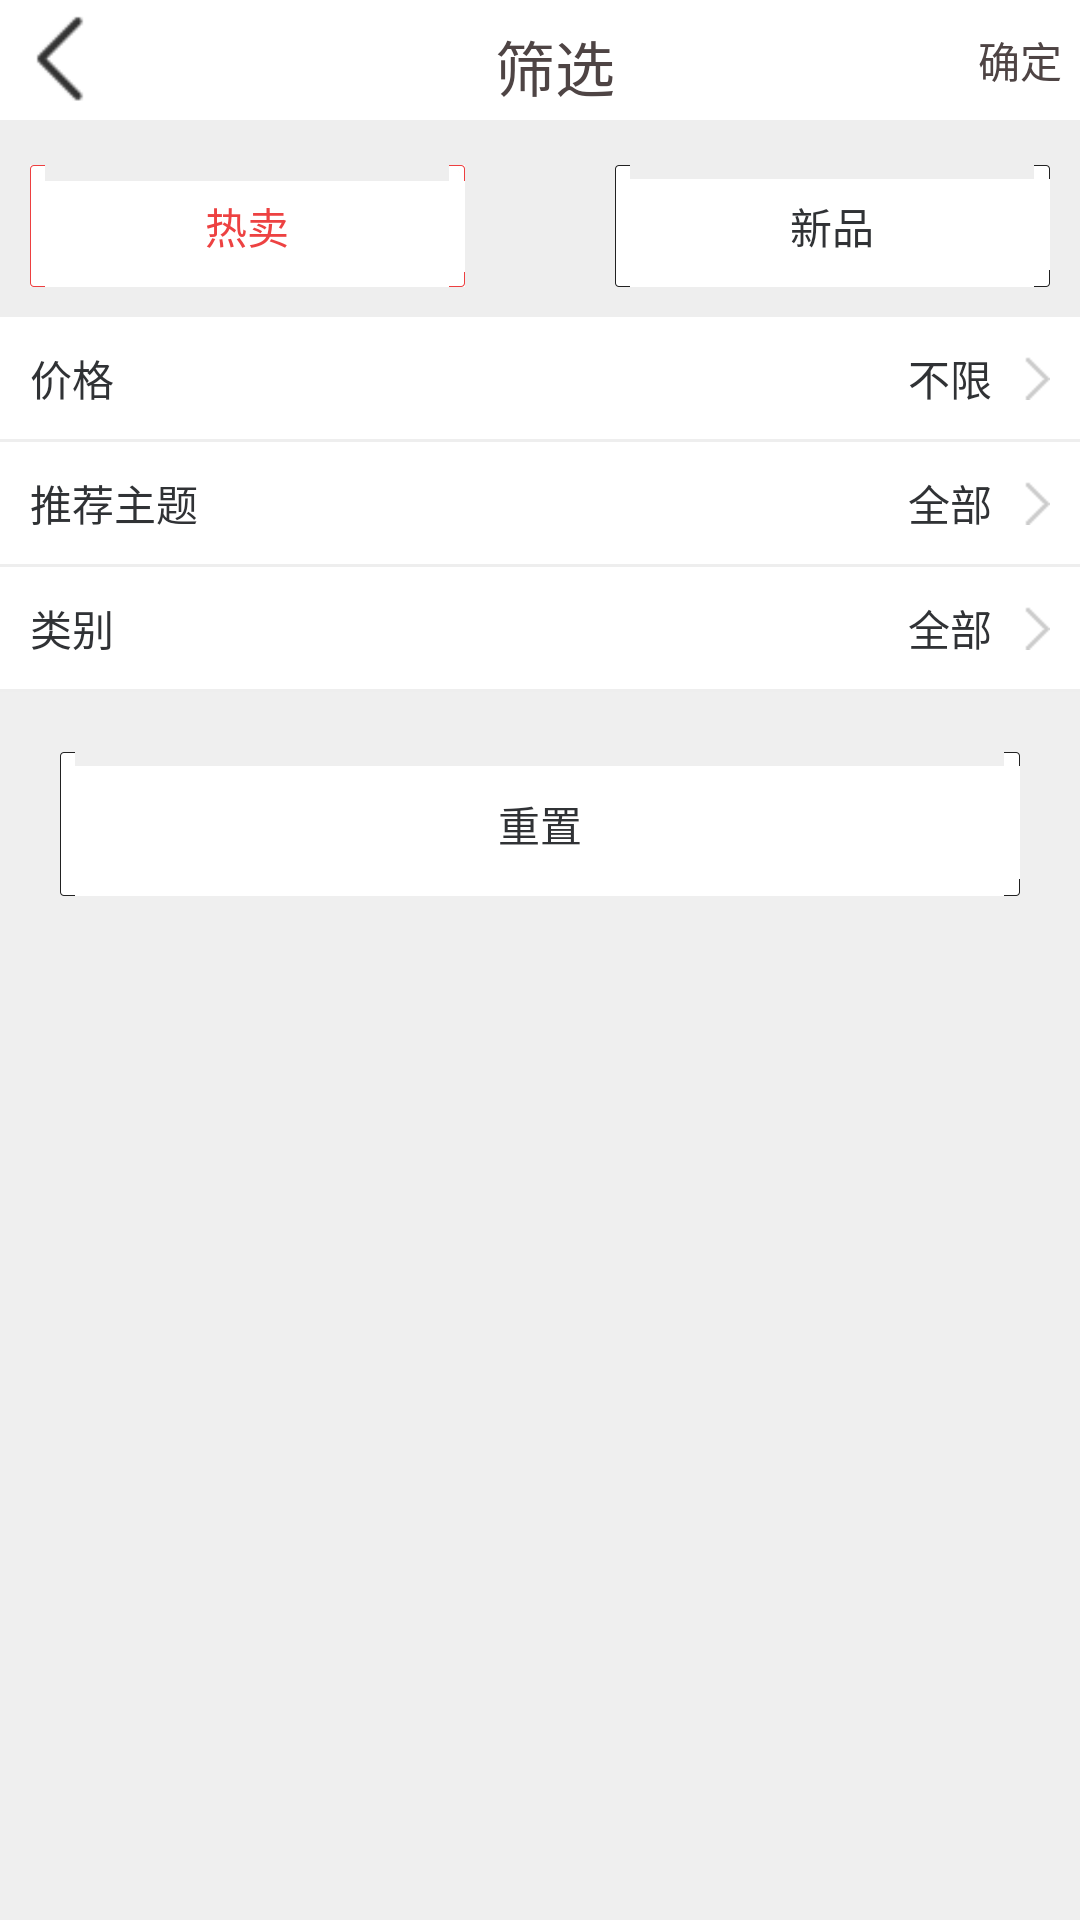

Layout XML and referenced resources for this Android screen:
<!-- AndroidManifest.xml: application theme AppTheme -->
<!-- res/layout/drawer_layout.xml -->
<?xml version="1.0" encoding="utf-8"?>
<LinearLayout xmlns:android="http://schemas.android.com/apk/res/android"
    android:id="@+id/ll_select_root"
    android:layout_width="match_parent"
    android:layout_height="match_parent"
    android:background="#eeee"
    android:orientation="vertical"
    android:clickable="true"
    android:visibility="visible">

    <include layout="@layout/drawer_layout_title" />

    <View
        android:layout_width="match_parent"
        android:layout_height="5dp"
        android:background="#eeee" />

    <RadioGroup
        android:id="@+id/rg_select"
        android:layout_width="match_parent"
        android:layout_height="wrap_content"
        android:background="#eeee"
        android:orientation="horizontal"
        android:padding="10dp">

        <RadioButton
            android:id="@+id/rb_select_hot"
            android:layout_width="0dp"
            android:layout_height="wrap_content"
            android:layout_weight="1"
            android:background="@drawable/drawer_layout_btn_selector"
            android:button="@null"
            android:checked="true"
            android:gravity="center"
            android:padding="10dp"
            android:text="热卖"
            android:textColor="@drawable/drawer_layout_text_selector" />

        <RadioButton
            android:id="@+id/rb_select_new"
            android:layout_width="0dp"
            android:layout_height="wrap_content"
            android:layout_marginLeft="50dp"
            android:layout_weight="1"
            android:background="@drawable/drawer_layout_btn_selector"
            android:button="@null"
            android:gravity="center"
            android:padding="10dp"
            android:text="新品"
            android:textColor="@drawable/drawer_layout_text_selector" />
    </RadioGroup>

    <RelativeLayout
        android:id="@+id/rl_select_price"
        android:layout_width="match_parent"
        android:layout_height="wrap_content"
        android:background="#fff"
        android:padding="10dp">

        <TextView
            android:layout_width="wrap_content"
            android:layout_height="wrap_content"
            android:text="价格"
            android:textColor="#303235" />

        <TextView
            android:id="@+id/tv_drawer_price"
            android:layout_width="wrap_content"
            android:layout_height="wrap_content"
            android:layout_alignParentRight="true"
            android:drawablePadding="10dp"
            android:drawableRight="@drawable/home_arrow_right"
            android:text="不限"
            android:textColor="#303235" />
    </RelativeLayout>

    <View
        android:layout_width="wrap_content"
        android:layout_height="1dp"
        android:background="#eeee" />

    <RelativeLayout
        android:id="@+id/rl_select_recommend_theme"
        android:layout_width="match_parent"
        android:layout_height="wrap_content"
        android:background="#fff"
        android:padding="10dp">

        <TextView
            android:layout_width="wrap_content"
            android:layout_height="wrap_content"
            android:text="推荐主题"
            android:textColor="#303235" />

        <TextView
            android:id="@+id/tv_drawer_recommend"
            android:layout_width="wrap_content"
            android:layout_height="wrap_content"
            android:layout_alignParentRight="true"
            android:drawablePadding="10dp"
            android:drawableRight="@drawable/home_arrow_right"
            android:text="全部"
            android:textColor="#303235" />
    </RelativeLayout>

    <View
        android:layout_width="wrap_content"
        android:layout_height="1dp"
        android:background="#eeee" />

    <RelativeLayout
        android:id="@+id/rl_select_type"
        android:layout_width="match_parent"
        android:layout_height="wrap_content"
        android:background="#fff"
        android:padding="10dp">

        <TextView
            android:layout_width="wrap_content"
            android:layout_height="wrap_content"
            android:text="类别"
            android:textColor="#303235" />

        <TextView
            android:id="@+id/tv_drawer_type"
            android:layout_width="wrap_content"
            android:layout_height="wrap_content"
            android:layout_alignParentRight="true"
            android:drawablePadding="10dp"
            android:drawableRight="@drawable/home_arrow_right"
            android:text="全部"
            android:textColor="#303235" />
    </RelativeLayout>

    <View
        android:layout_width="wrap_content"
        android:layout_height="1dp"
        android:background="#eeee" />

    <Button
        android:id="@+id/btn_select_all"
        android:layout_width="match_parent"
        android:layout_height="wrap_content"
        android:layout_margin="20dp"
        android:background="@drawable/new_black_background_btn"
        android:text="重置"
        android:textColor="#303235" />
</LinearLayout>
<!-- res/layout/drawer_layout_title.xml (included above) -->
<?xml version="1.0" encoding="utf-8"?>
<LinearLayout xmlns:android="http://schemas.android.com/apk/res/android"
    android:layout_width="match_parent"
    android:layout_height="wrap_content"
    android:background="#fff"
    android:orientation="horizontal">

    <ImageButton
        android:id="@+id/ib_drawer_layout_back"
        android:layout_width="30dp"
        android:layout_height="30dp"
        android:layout_margin="5dp"
        android:background="@drawable/top_bar_left_back" />

    <TextView
        android:id="@+id/tv_ib_drawer_layout_title"
        android:layout_width="wrap_content"
        android:layout_height="35dp"
        android:layout_gravity="center_vertical"
        android:layout_marginLeft="10dp"
        android:layout_weight="1"
        android:drawablePadding="10dp"
        android:gravity="center"
        android:padding="5dp"
        android:text="筛选"
        android:textColor="#4e4444"
        android:textSize="20sp" />

    <TextView
        android:id="@+id/ib_drawer_layout_confirm"
        android:layout_width="30dp"
        android:layout_height="30dp"
        android:layout_margin="5dp"
        android:clickable="true"
        android:gravity="center"
        android:text="确定"
        android:textColor="#4e4444" />
</LinearLayout>
<!-- resources referenced by this layout -->
<resources>
  <!-- drawable drawer_layout_btn_selector (drawable) -->
  <?xml version="1.0" encoding="utf-8"?>
  <selector xmlns:android="http://schemas.android.com/apk/res/android">
      <item android:drawable="@drawable/new_black_background_btn" android:state_checked="false" />
      <item android:drawable="@drawable/new_red_background_btn" android:state_checked="true" />
  </selector>
  <!-- drawable drawer_layout_text_selector (drawable) -->
  <?xml version="1.0" encoding="utf-8"?>
  <selector xmlns:android="http://schemas.android.com/apk/res/android">
      <item android:color="#303235" android:state_checked="false" />
      <item android:color="#ed4242" android:state_checked="true" />
  </selector>
  <!-- drawable home_arrow_right: png bitmap (drawable-hdpi-v4, 112 bytes) -->
  <!-- drawable top_bar_left_back: png bitmap (drawable-hdpi-v4, 596 bytes) -->
  <style name="AppTheme" parent="Theme.AppCompat.Light.DarkActionBar">
          
          <item name="colorPrimary">@color/colorPrimary</item>
          <item name="colorPrimaryDark">@color/colorPrimaryDark</item>
          <item name="colorAccent">@color/colorAccent</item>
      </style>
  <color name="colorPrimary">#3F51B5</color>
  <color name="colorPrimaryDark">#303F9F</color>
  <color name="colorAccent">#FF4081</color>
</resources>
